Run: headless pygame with SDL's dummy video driver; simulated clock (each Clock.tick advances the game by its frame time, no real sleeping); random seed 0; keys injected as events and as key.get_pressed() state; no mouse input.
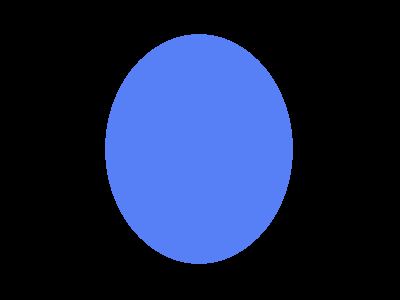
Frame 1 of 4 · flips 1–60 · no input
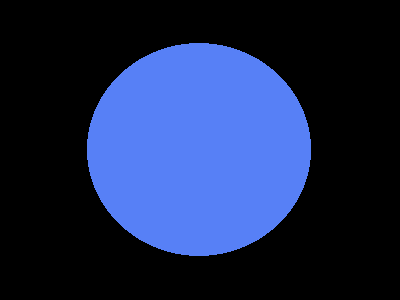
Frame 2 of 4 · flips 61–180 · tapped SPACE, RETURN · held RIGHT (→), D
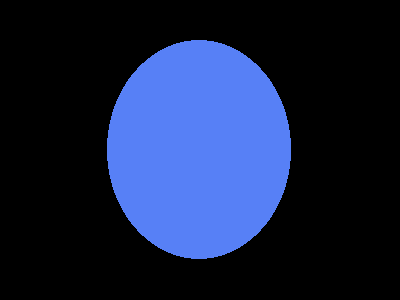
Frame 3 of 4 · flips 181–300 · held DOWN (↓), S
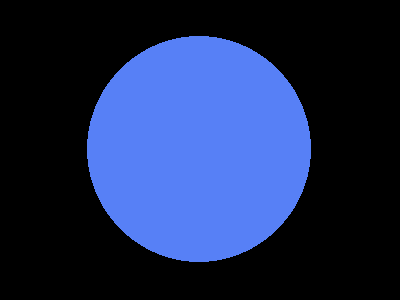
Frame 4 of 4 · flips 301–420 · held LEFT (←), A, UP (↑), W

The pygame program that drew these frames:

import random
import pygame
import math
pygame.init()


windowSide = [400,300]
screen = pygame.display.set_mode(windowSide)
clock = pygame.time.Clock()

width = 200
height = 200
x = windowSide[0] / 2 - width / 2
y = windowSide[1] / 2 - height / 2
colour = pygame.color.Color('#5780F6')
black = pygame.color.Color('#000000')

count = 0
done = False

while not done:
    screen.fill(black)
    pygame.draw.ellipse(screen,colour,[x,y,width,height])
    width += math.cos(count) * 10
    x -= (math.cos(count) * 10) / 2
    height += math.sin(count) * 10
    y -= (math.sin(count) * 10) / 2
    count += 0.5

    pygame.display.flip()

    for event in pygame.event.get():
        if event == pygame.QUIT:
            done = True
            
    clock.tick(24)
pygame.quit()
    
